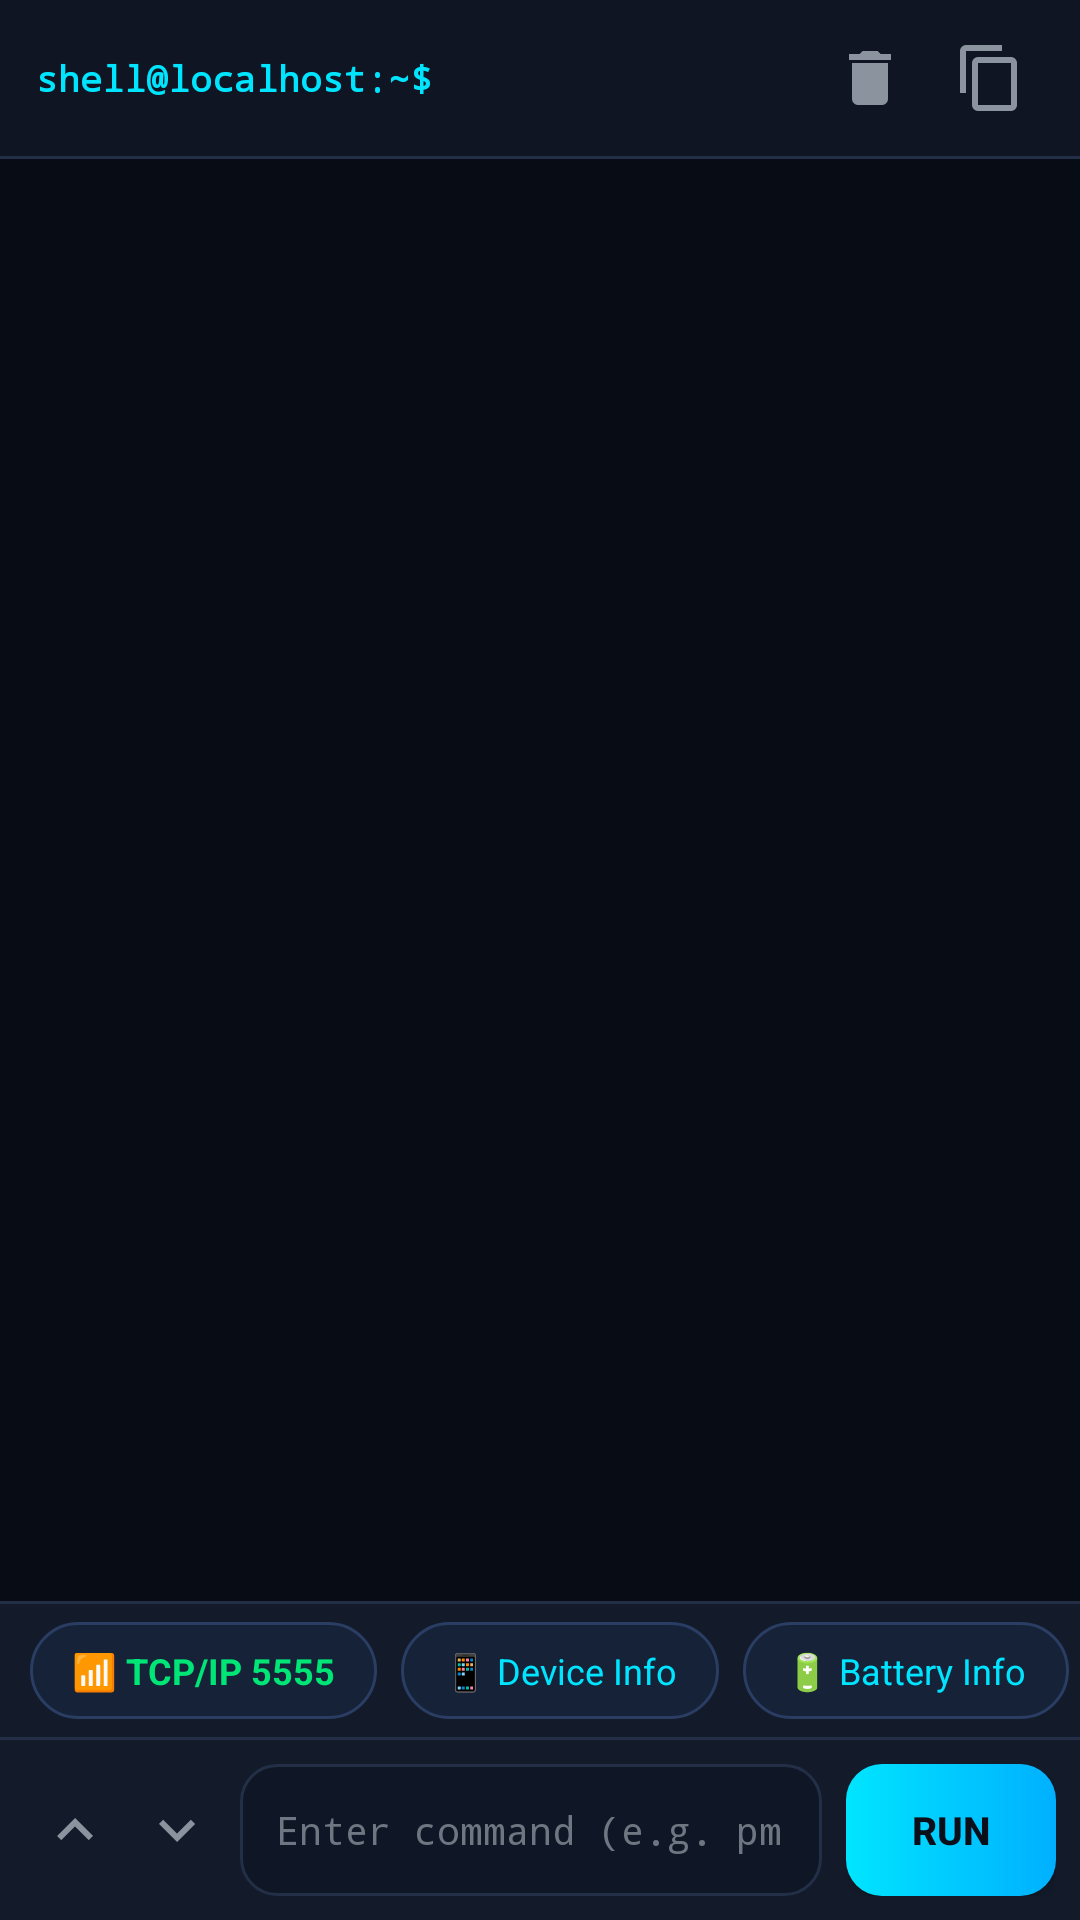

Reconstruct the res/layout file that produces this screen, plus the resources it refers to.
<!-- AndroidManifest.xml: application theme Theme.Spy -->
<!-- res/layout/fragment_terminal.xml -->
<?xml version="1.0" encoding="utf-8"?>
<LinearLayout xmlns:android="http://schemas.android.com/apk/res/android"
    xmlns:app="http://schemas.android.com/apk/res-auto"
    xmlns:tools="http://schemas.android.com/tools"
    android:layout_width="match_parent"
    android:layout_height="match_parent"
    android:orientation="vertical"
    android:background="@color/bg_dark">

    
    <LinearLayout
        android:layout_width="match_parent"
        android:layout_height="wrap_content"
        android:orientation="horizontal"
        android:gravity="center_vertical"
        android:paddingStart="12dp"
        android:paddingEnd="12dp"
        android:paddingTop="8dp"
        android:paddingBottom="8dp"
        android:background="@color/bg_terminal_header">

        <TextView
            android:id="@+id/tvTerminalTarget"
            android:layout_width="0dp"
            android:layout_height="wrap_content"
            android:layout_weight="1"
            android:text="shell@localhost:~$"
            android:textColor="@color/accent_cyan"
            android:fontFamily="monospace"
            android:textSize="12sp"
            android:textStyle="bold" />

        
        <ImageButton
            android:id="@+id/btnClearTerminal"
            android:layout_width="36dp"
            android:layout_height="36dp"
            android:background="?attr/selectableItemBackgroundBorderless"
            android:src="@drawable/ic_clear"
            app:tint="@color/text_secondary"
            android:contentDescription="Clear Terminal" />

        
        <ImageButton
            android:id="@+id/btnCopyTerminal"
            android:layout_width="36dp"
            android:layout_height="36dp"
            android:layout_marginStart="4dp"
            android:background="?attr/selectableItemBackgroundBorderless"
            android:src="@drawable/ic_copy"
            app:tint="@color/text_secondary"
            android:contentDescription="Copy All" />
    </LinearLayout>

    <View
        android:layout_width="match_parent"
        android:layout_height="1dp"
        android:background="@color/border_subtle" />

    
    <androidx.recyclerview.widget.RecyclerView
        android:id="@+id/rvTerminal"
        android:layout_width="match_parent"
        android:layout_height="0dp"
        android:layout_weight="1"
        android:background="@color/bg_terminal"
        android:paddingTop="6dp"
        android:paddingBottom="6dp"
        android:scrollbars="vertical" />

    <View
        android:layout_width="match_parent"
        android:layout_height="1dp"
        android:background="@color/border_subtle" />

    
    <HorizontalScrollView
        android:layout_width="match_parent"
        android:layout_height="wrap_content"
        android:scrollbars="none"
        android:paddingTop="6dp"
        android:paddingBottom="6dp"
        android:background="@color/bg_surface">

        <LinearLayout
            android:id="@+id/llChipsContainer"
            android:layout_width="wrap_content"
            android:layout_height="wrap_content"
            android:orientation="horizontal"
            android:paddingStart="10dp"
            android:paddingEnd="10dp">

            <TextView
                android:id="@+id/chipTcpip5555"
                android:layout_width="wrap_content"
                android:layout_height="wrap_content"
                android:background="@drawable/bg_chip_command"
                android:text="📶 TCP/IP 5555"
                android:textColor="@color/accent_green"
                android:textSize="12sp"
                android:textStyle="bold"
                android:layout_marginEnd="8dp" />

            <TextView
                android:id="@+id/chipDeviceInfo"
                android:layout_width="wrap_content"
                android:layout_height="wrap_content"
                android:background="@drawable/bg_chip_command"
                android:text="📱 Device Info"
                android:textColor="@color/accent_cyan"
                android:textSize="12sp"
                android:layout_marginEnd="8dp" />

            <TextView
                android:id="@+id/chipBattery"
                android:layout_width="wrap_content"
                android:layout_height="wrap_content"
                android:background="@drawable/bg_chip_command"
                android:text="🔋 Battery Info"
                android:textColor="@color/accent_cyan"
                android:textSize="12sp"
                android:layout_marginEnd="8dp" />

            <TextView
                android:id="@+id/chipApps"
                android:layout_width="wrap_content"
                android:layout_height="wrap_content"
                android:background="@drawable/bg_chip_command"
                android:text="📦 User Packages"
                android:textColor="@color/accent_cyan"
                android:textSize="12sp"
                android:layout_marginEnd="8dp" />

            <TextView
                android:id="@+id/chipScreenSize"
                android:layout_width="wrap_content"
                android:layout_height="wrap_content"
                android:background="@drawable/bg_chip_command"
                android:text="📐 Screen Size"
                android:textColor="@color/accent_cyan"
                android:textSize="12sp"
                android:layout_marginEnd="8dp" />

            <TextView
                android:id="@+id/chipScreenDensity"
                android:layout_width="wrap_content"
                android:layout_height="wrap_content"
                android:background="@drawable/bg_chip_command"
                android:text="🎯 Screen DPI"
                android:textColor="@color/accent_cyan"
                android:textSize="12sp"
                android:layout_marginEnd="8dp" />

            <TextView
                android:id="@+id/chipTop"
                android:layout_width="wrap_content"
                android:layout_height="wrap_content"
                android:background="@drawable/bg_chip_command"
                android:text="⚡ Top CPU"
                android:textColor="@color/accent_cyan"
                android:textSize="12sp"
                android:layout_marginEnd="8dp" />

            <TextView
                android:id="@+id/chipDisk"
                android:layout_width="wrap_content"
                android:layout_height="wrap_content"
                android:background="@drawable/bg_chip_command"
                android:text="💾 Disk Space"
                android:textColor="@color/accent_cyan"
                android:textSize="12sp"
                android:layout_marginEnd="8dp" />

            <TextView
                android:id="@+id/chipLogcat"
                android:layout_width="wrap_content"
                android:layout_height="wrap_content"
                android:background="@drawable/bg_chip_command"
                android:text="📋 Logcat 30"
                android:textColor="@color/accent_cyan"
                android:textSize="12sp" />
        </LinearLayout>
    </HorizontalScrollView>

    <View
        android:layout_width="match_parent"
        android:layout_height="1dp"
        android:background="@color/border_subtle" />

    
    <LinearLayout
        android:layout_width="match_parent"
        android:layout_height="wrap_content"
        android:orientation="horizontal"
        android:gravity="center_vertical"
        android:padding="8dp"
        android:background="@color/bg_surface">

        
        <ImageButton
            android:id="@+id/btnHistoryUp"
            android:layout_width="34dp"
            android:layout_height="38dp"
            android:background="?attr/selectableItemBackgroundBorderless"
            android:src="@drawable/ic_history_up"
            app:tint="@color/text_secondary"
            android:contentDescription="History Up" />

        <ImageButton
            android:id="@+id/btnHistoryDown"
            android:layout_width="34dp"
            android:layout_height="38dp"
            android:background="?attr/selectableItemBackgroundBorderless"
            android:src="@drawable/ic_history_down"
            app:tint="@color/text_secondary"
            android:contentDescription="History Down" />

        
        <EditText
            android:id="@+id/etCommandLine"
            android:layout_width="0dp"
            android:layout_height="44dp"
            android:layout_weight="1"
            android:layout_marginStart="4dp"
            android:layout_marginEnd="8dp"
            android:background="@drawable/bg_input_field"
            android:hint="Enter command (e.g. pm list packages)"
            android:textColorHint="@color/text_tertiary"
            android:textColor="@color/text_primary"
            android:fontFamily="monospace"
            android:textSize="13sp"
            android:inputType="textNoSuggestions"
            android:imeOptions="actionSend"
            android:paddingStart="12dp"
            android:paddingEnd="12dp" />

        
        <androidx.appcompat.widget.AppCompatButton
            android:id="@+id/btnRunCommand"
            android:layout_width="70dp"
            android:layout_height="44dp"
            android:background="@drawable/bg_button_cyan"
            android:text="@string/action_run"
            android:textColor="@color/bg_dark"
            android:textSize="13sp"
            android:textStyle="bold" />
    </LinearLayout>

</LinearLayout>
<!-- resources referenced by this layout -->
<resources>
  <color name="accent_cyan">#00E5FF</color>
  <color name="accent_green">#00E676</color>
  <color name="bg_dark">#0B0F19</color>
  <color name="bg_surface">#131B2B</color>
  <color name="bg_terminal">#080C14</color>
  <color name="bg_terminal_header">#0F1522</color>
  <color name="border_subtle">#222F47</color>
  <color name="text_primary">#F0F6FC</color>
  <color name="text_secondary">#8B949E</color>
  <color name="text_tertiary">#6E7681</color>
  <!-- drawable bg_button_cyan (drawable) -->
  <?xml version="1.0" encoding="utf-8"?>
  <ripple xmlns:android="http://schemas.android.com/apk/res/android"
      android:color="#40FFFFFF">
      <item>
          <shape android:shape="rectangle">
              <gradient
                  android:angle="0"
                  android:startColor="#00E5FF"
                  android:endColor="#00B0FF" />
              <corners android:radius="12dp" />
          </shape>
      </item>
  </ripple>
  <!-- drawable bg_chip_command (drawable) -->
  <?xml version="1.0" encoding="utf-8"?>
  <ripple xmlns:android="http://schemas.android.com/apk/res/android"
      android:color="#3300E5FF">
      <item>
          <shape android:shape="rectangle">
              <solid android:color="#162238" />
              <stroke
                  android:width="1dp"
                  android:color="#2A3D63" />
              <corners android:radius="20dp" />
              <padding
                  android:left="14dp"
                  android:top="8dp"
                  android:right="14dp"
                  android:bottom="8dp" />
          </shape>
      </item>
  </ripple>
  <!-- drawable bg_input_field (drawable) -->
  <?xml version="1.0" encoding="utf-8"?>
  <selector xmlns:android="http://schemas.android.com/apk/res/android">
      <item android:state_focused="true">
          <shape android:shape="rectangle">
              <solid android:color="#0F1726" />
              <stroke android:width="1.5dp" android:color="@color/accent_cyan" />
              <corners android:radius="12dp" />
          </shape>
      </item>
      <item>
          <shape android:shape="rectangle">
              <solid android:color="#0F1726" />
              <stroke android:width="1dp" android:color="@color/border_subtle" />
              <corners android:radius="12dp" />
          </shape>
      </item>
  </selector>
  <!-- drawable ic_clear (drawable) -->
  <vector xmlns:android="http://schemas.android.com/apk/res/android"
      android:width="24dp"
      android:height="24dp"
      android:viewportWidth="24"
      android:viewportHeight="24">
      <path
          android:fillColor="@color/text_secondary"
          android:pathData="M19,4H15.5L14.5,3H9.5L8.5,4H5V6H19M6,19A2,2 0 0,0 8,21H16A2,2 0 0,0 18,19V7H6V19Z" />
  </vector>
  <!-- drawable ic_copy (drawable) -->
  <vector xmlns:android="http://schemas.android.com/apk/res/android"
      android:width="24dp"
      android:height="24dp"
      android:viewportWidth="24"
      android:viewportHeight="24">
      <path
          android:fillColor="@color/text_secondary"
          android:pathData="M19,21H8V7H19M19,5H8A2,2 0 0,0 6,7V21A2,2 0 0,0 8,23H19A2,2 0 0,0 21,21V7A2,2 0 0,0 19,5M16,1H4A2,2 0 0,0 2,3V17H4V3H16V1Z" />
  </vector>
  <!-- drawable ic_history_down (drawable) -->
  <vector xmlns:android="http://schemas.android.com/apk/res/android"
      android:width="24dp"
      android:height="24dp"
      android:viewportWidth="24"
      android:viewportHeight="24">
      <path
          android:fillColor="@color/text_secondary"
          android:pathData="M7.41,8.59L12,13.17L16.59,8.59L18,10L12,16L6,10L7.41,8.59Z" />
  </vector>
  <!-- drawable ic_history_up (drawable) -->
  <vector xmlns:android="http://schemas.android.com/apk/res/android"
      android:width="24dp"
      android:height="24dp"
      android:viewportWidth="24"
      android:viewportHeight="24">
      <path
          android:fillColor="@color/text_secondary"
          android:pathData="M7.41,15.41L12,10.83L16.59,15.41L18,14L12,8L6,14L7.41,15.41Z" />
  </vector>
  <string name="action_run">RUN</string>
  <color name="accent_cyan_dark">#00B0FF</color>
</resources>
